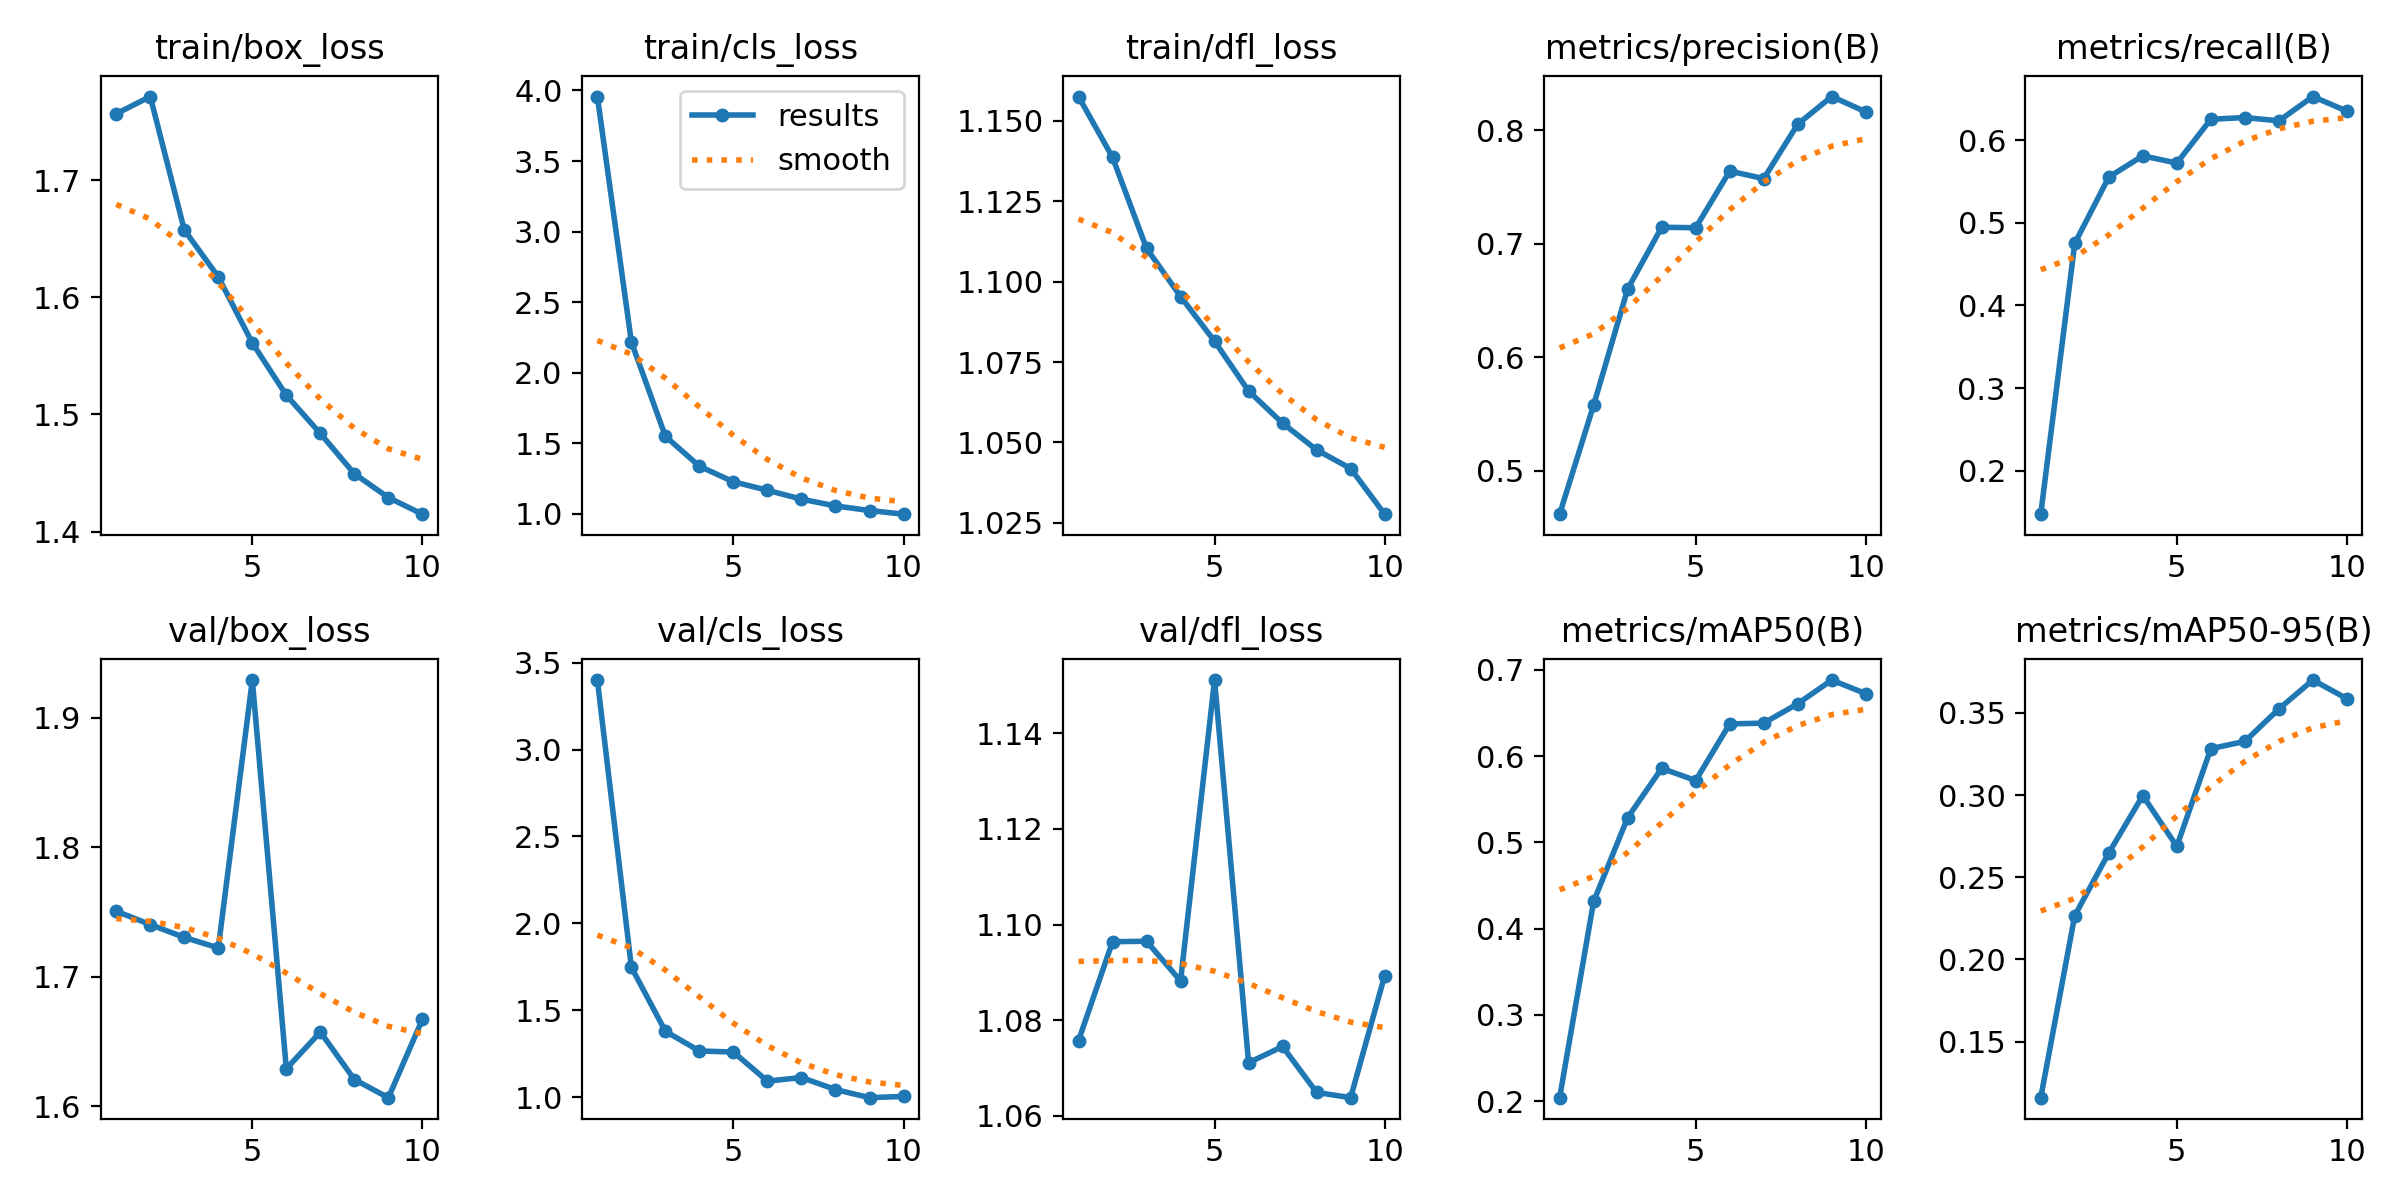

The file beside this chart, header and first rows:
epoch, train/box_loss, train/cls_loss, train/dfl_loss, metrics/precision(B), metrics/recall(B), metrics/mAP50(B), metrics/mAP50-95(B), val/box_loss, val/cls_loss, val/dfl_loss, lr/pg0, lr/pg1, lr/pg2
1, 1.757, 3.957, 1.158, 0.4617, 0.1477, 0.2041, 0.1159, 1.751, 3.401, 1.076, 0.0001731, 0.0001731, 0.0001731
2, 1.771, 2.217, 1.139, 0.5578, 0.4751, 0.4315, 0.2267, 1.74, 1.747, 1.096, 0.000314, 0.000314, 0.000314
3, 1.658, 1.549, 1.11, 0.66, 0.5552, 0.5286, 0.2648, 1.73, 1.379, 1.097, 0.0004201, 0.0004201, 0.0004201
4, 1.617, 1.337, 1.095, 0.7144, 0.5809, 0.5858, 0.2997, 1.722, 1.265, 1.088, 0.0003698, 0.0003698, 0.0003698
5, 1.561, 1.226, 1.081, 0.714, 0.5722, 0.5717, 0.2688, 1.929, 1.259, 1.151, 0.0003698, 0.0003698, 0.0003698
6, 1.516, 1.166, 1.066, 0.7639, 0.6251, 0.6373, 0.3283, 1.629, 1.091, 1.071, 0.0003177, 0.0003177, 0.0003177
7, 1.484, 1.103, 1.056, 0.7573, 0.6272, 0.6382, 0.3327, 1.657, 1.113, 1.075, 0.0002656, 0.0002656, 0.0002656
8, 1.449, 1.055, 1.048, 0.8052, 0.6232, 0.6607, 0.3524, 1.621, 1.043, 1.065, 0.0002136, 0.0002136, 0.0002136
9, 1.429, 1.022, 1.042, 0.8296, 0.6526, 0.6881, 0.37, 1.607, 0.9964, 1.064, 0.0001615, 0.0001615, 0.0001615
10, 1.415, 0.9968, 1.028, 0.8161, 0.6349, 0.6724, 0.3587, 1.667, 1.004, 1.089, 0.0001094, 0.0001094, 0.0001094
